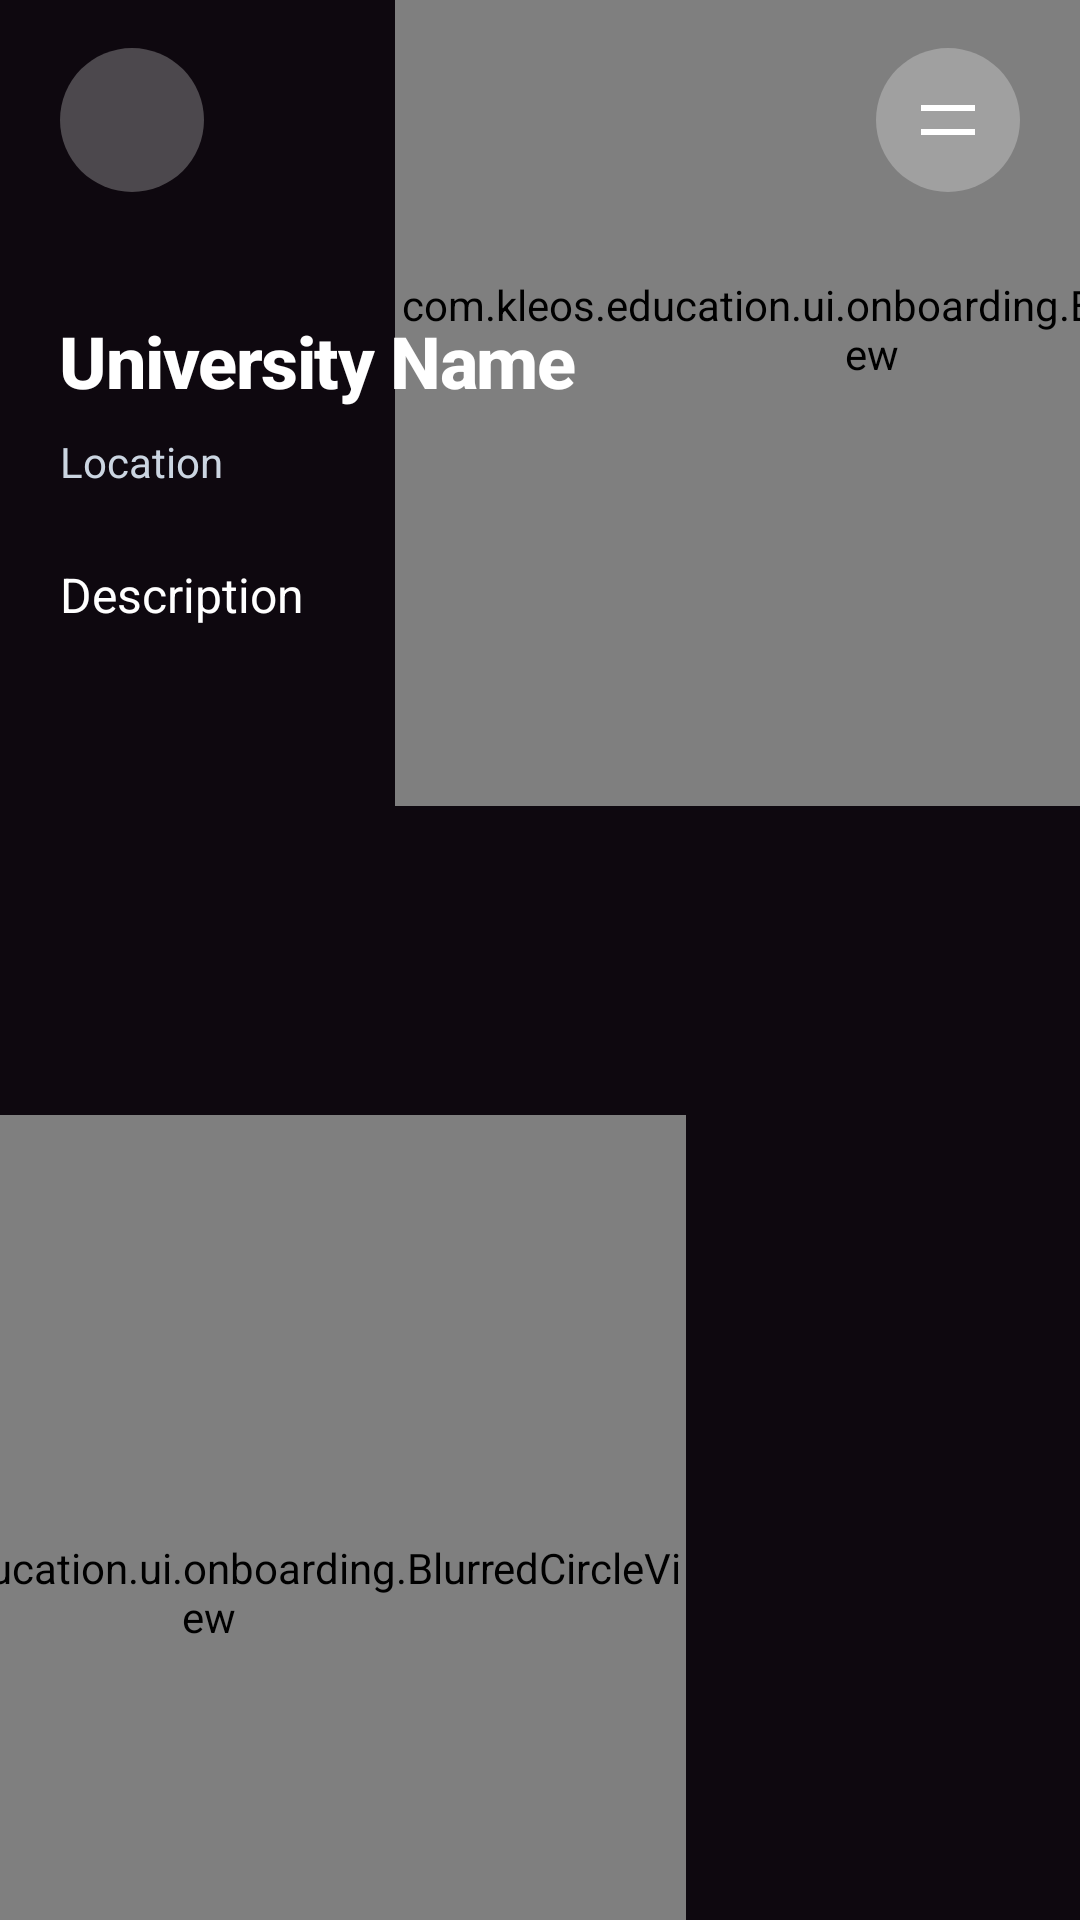

Android layout source for this screen:
<!-- AndroidManifest.xml: application theme Theme.Kleos -->
<!-- res/layout/fragment_university_detail.xml -->
<?xml version="1.0" encoding="utf-8"?>
<androidx.constraintlayout.widget.ConstraintLayout xmlns:android="http://schemas.android.com/apk/res/android"
    xmlns:app="http://schemas.android.com/apk/res-auto"
    xmlns:tools="http://schemas.android.com/tools"
    android:layout_width="match_parent"
    android:layout_height="match_parent"
    android:background="@color/onboarding_background"
    android:clipChildren="false"
    android:clipToPadding="false"
    tools:context=".ui.universities.UniversityDetailFragment">

    
    <com.kleos.education.ui.onboarding.BlurredCircleView
        android:id="@+id/blurredCircleBottom"
        android:layout_width="318dp"
        android:layout_height="318dp"
        android:layout_marginStart="-90dp"
        android:layout_marginBottom="-50dp"
        app:layout_constraintBottom_toBottomOf="parent"
        app:layout_constraintStart_toStartOf="parent" />

    
    <com.kleos.education.ui.onboarding.BlurredCircleView
        android:id="@+id/blurredCircleTop"
        android:layout_width="318dp"
        android:layout_height="318dp"
        android:layout_marginEnd="-90dp"
        android:layout_marginTop="-50dp"
        app:layout_constraintTop_toTopOf="parent"
        app:layout_constraintEnd_toEndOf="parent" />

    
    <ImageButton
        android:id="@+id/backButton"
        android:layout_width="48dp"
        android:layout_height="48dp"
        android:layout_marginStart="20dp"
        android:layout_marginTop="16dp"
        android:background="@drawable/bg_menu_button"
        android:src="@drawable/ic_arrow_back"
        android:contentDescription="Back"
        android:padding="12dp"
        android:tint="@android:color/white"
        app:layout_constraintTop_toTopOf="parent"
        app:layout_constraintStart_toStartOf="parent" />

    
    <ImageButton
        android:id="@+id/menuButton"
        android:layout_width="48dp"
        android:layout_height="48dp"
        android:layout_marginEnd="20dp"
        android:layout_marginTop="16dp"
        android:background="@drawable/bg_menu_button"
        android:src="@drawable/ic_menu_hamburger"
        android:contentDescription="Menu"
        android:padding="12dp"
        android:tint="@android:color/white"
        app:layout_constraintTop_toTopOf="parent"
        app:layout_constraintEnd_toEndOf="parent" />

    
    <androidx.core.widget.NestedScrollView
        android:id="@+id/scrollView"
        android:layout_width="0dp"
        android:layout_height="0dp"
        android:fillViewport="true"
        android:clipToPadding="false"
        android:paddingBottom="20dp"
        app:layout_constraintBottom_toBottomOf="parent"
        app:layout_constraintEnd_toEndOf="parent"
        app:layout_constraintStart_toStartOf="parent"
        app:layout_constraintTop_toBottomOf="@id/backButton">

        <androidx.constraintlayout.widget.ConstraintLayout
            android:layout_width="match_parent"
            android:layout_height="wrap_content"
            android:paddingStart="20dp"
            android:paddingEnd="20dp"
            android:paddingTop="24dp"
            android:paddingBottom="20dp">

            
            <ImageView
                android:id="@+id/logoImageView"
                android:layout_width="0dp"
                android:layout_height="200dp"
                android:layout_marginTop="16dp"
                android:scaleType="centerCrop"
                android:background="#1E293B"
                android:visibility="gone"
                app:layout_constraintTop_toTopOf="parent"
                app:layout_constraintStart_toStartOf="parent"
                app:layout_constraintEnd_toEndOf="parent" />

            
            <com.google.android.material.textview.MaterialTextView
                android:id="@+id/nameText"
                android:layout_width="0dp"
                android:layout_height="wrap_content"
                android:layout_marginTop="16dp"
                android:text="University Name"
                android:textColor="@android:color/white"
                android:textSize="24sp"
                android:textStyle="bold"
                android:fontFamily="sans-serif-medium"
                android:letterSpacing="-0.02"
                app:layout_constraintTop_toBottomOf="@id/logoImageView"
                app:layout_constraintStart_toStartOf="parent"
                app:layout_constraintEnd_toEndOf="parent" />

            
            <com.google.android.material.textview.MaterialTextView
                android:id="@+id/locationText"
                android:layout_width="0dp"
                android:layout_height="wrap_content"
                android:layout_marginTop="8dp"
                android:text="Location"
                android:textColor="#CBD5E1"
                android:textSize="14sp"
                android:textStyle="normal"
                android:fontFamily="sans-serif"
                app:layout_constraintTop_toBottomOf="@id/nameText"
                app:layout_constraintStart_toStartOf="parent"
                app:layout_constraintEnd_toEndOf="parent" />

            
            <com.google.android.material.textview.MaterialTextView
                android:id="@+id/descriptionText"
                android:layout_width="0dp"
                android:layout_height="wrap_content"
                android:layout_marginTop="24dp"
                android:text="Description"
                android:textColor="@android:color/white"
                android:textSize="16sp"
                android:textStyle="normal"
                android:fontFamily="sans-serif"
                android:lineSpacingExtra="4dp"
                app:layout_constraintTop_toBottomOf="@id/locationText"
                app:layout_constraintStart_toStartOf="parent"
                app:layout_constraintEnd_toEndOf="parent" />

            
            <com.google.android.material.textview.MaterialTextView
                android:id="@+id/websiteText"
                android:layout_width="0dp"
                android:layout_height="wrap_content"
                android:layout_marginTop="16dp"
                android:text="Website"
                android:textColor="#60A5FA"
                android:textSize="14sp"
                android:visibility="gone"
                app:layout_constraintTop_toBottomOf="@id/descriptionText"
                app:layout_constraintStart_toStartOf="parent"
                app:layout_constraintEnd_toEndOf="parent" />

        </androidx.constraintlayout.widget.ConstraintLayout>

    </androidx.core.widget.NestedScrollView>
</androidx.constraintlayout.widget.ConstraintLayout>
<!-- resources referenced by this layout -->
<resources>
  <color name="onboarding_background">#0E080F</color>
  <!-- drawable bg_menu_button (drawable) -->
  <?xml version="1.0" encoding="utf-8"?>
  <shape xmlns:android="http://schemas.android.com/apk/res/android"
      android:shape="oval">
      <solid android:color="#42FFFFFF" />
      <size
          android:width="48dp"
          android:height="48dp" />
  </shape>
  <!-- drawable ic_menu_hamburger (drawable) -->
  <?xml version="1.0" encoding="utf-8"?>
  <vector xmlns:android="http://schemas.android.com/apk/res/android"
      android:width="24dp"
      android:height="24dp"
      android:viewportWidth="24"
      android:viewportHeight="24">
      <path
          android:fillColor="#FFFFFF"
          android:pathData="M3,7h18v2H3V7z M3,15h18v2H3V15z"/>
  </vector>
  <style name="Theme.Kleos" parent="Theme.MaterialComponents.NoActionBar">
          
          <item name="colorPrimary">@color/kleos_blue</item>
          <item name="colorPrimaryVariant">@color/kleos_blue_variant</item>
          <item name="colorOnPrimary">@color/white</item>
          
          <item name="colorSecondary">@color/kleos_blue_light</item>
          <item name="colorSecondaryVariant">@color/kleos_blue_dark</item>
          <item name="colorOnSecondary">@color/white</item>
          
          <item name="android:statusBarColor">@color/dark_background</item>
          <item name="android:windowLightStatusBar">false</item>
          
          <item name="android:colorBackground">@color/dark_background</item>
          <item name="colorSurface">@color/dark_surface</item>
          <item name="colorSurfaceVariant">@color/dark_surface_variant</item>
          <item name="colorOnSurface">@color/dark_on_surface</item>
          <item name="colorOnSurfaceVariant">@color/dark_on_surface_variant</item>
          
          <item name="colorOutline">@color/dark_outline</item>
          <item name="colorOutlineVariant">@color/dark_outline_variant</item>
          
          <item name="colorControlHighlight">@color/kleos_blue_ripple</item>
          
          <item name="cardBackgroundColor">@color/dark_surface</item>
      </style>
  <color name="kleos_blue">#3B82F6</color>
  <color name="kleos_blue_variant">#2563EB</color>
  <color name="white">#FFFFFFFF</color>
  <color name="kleos_blue_light">#60A5FA</color>
  <color name="kleos_blue_dark">#1E40AF</color>
  <color name="dark_background">#0A0E1A</color>
  <color name="dark_surface">#151B2E</color>
  <color name="dark_surface_variant">#1E293B</color>
  <color name="dark_on_surface">#F8FAFC</color>
  <color name="dark_on_surface_variant">#CBD5E1</color>
  <color name="dark_outline">#334155</color>
  <color name="dark_outline_variant">#475569</color>
  <color name="kleos_blue_ripple">#332563EB</color>
</resources>
